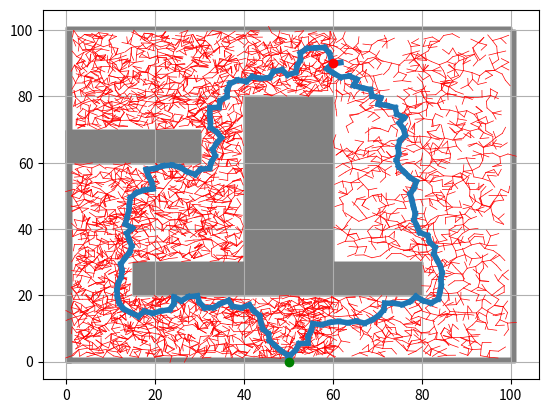

Reproduce this figure in Python.
# -*- coding: utf-8 -*-
"""
Created on Wed Aug 30 16:08:55 2023

[redacted]
"""

import matplotlib.pyplot as plt
import random
import math
import numpy as np

class Except:
    def __init__(self, grid_map):
        self.grid_map = grid_map
        self.grid_area = 0.01

    def cross_grid(self, path_length, start_row, end_row, start_col, end_col,population_density):
        # 注意这里用了self.grid_map
        cross_grid_left = self.grid_map[start_row:end_row, start_col:end_col]
        true_count = np.count_nonzero(cross_grid_left)
        total_count = end_row * (end_col - start_col)
        crossable_grid = str(total_count - true_count)
        if path_length == path_length_left:
            print(f"地图左侧可通行的栅格数有 {crossable_grid} 格")
        else:
            print(f"地图右侧可通行的栅格数有 {crossable_grid} 格")
        return self.add_parameter(crossable_grid, path_length,population_density)

    def add_parameter(self, crossable_grid, robot_cross_grid , population_density):
        crossable_grid = int(crossable_grid)  # 确保是整数
        population_numble = math.ceil(population_density * crossable_grid * self.grid_area)
        
        # 输入验证
        if crossable_grid - population_numble - 1 < 0:
            raise ValueError("Invalid input for factorial")
            
        # 概率计算
        probability = 1 - math.pow((crossable_grid - 1)/crossable_grid,population_numble)
        
        extra_grid = 2*(robot_cross_grid * probability)  # 注意这里可能需要更多的检查和修正
        return extra_grid
    
    def final_path(self,path_length_left,path_length_right,except_left_grid,except_right_grid):
        if path_length_left + except_left_grid > path_length_right + except_right_grid:
            print('地图右侧的路径优于左侧')
        if path_length_left + except_left_grid < path_length_right + except_right_grid:
            print('地图左侧的路径优于右侧')
        if path_length_left + except_left_grid == path_length_right + except_right_grid:
            if except_left_grid > except_right_grid:
                print('地图右侧的路径优于左侧')
            else:
                print('地图左侧的路径优于右侧')



class Node:
    def __init__(self, x, y):
        self.x = x
        self.y = y
        self.parent = None

def is_inside_obstacle(x, y, obstacles):
    for (ox, oy, w, h) in obstacles:
        if ox <= x <= ox + w and oy <= y <= oy + h:
            return True
    return False

def distance(a, b):
    return math.sqrt((a.x - b.x)**2 + (a.y - b.y)**2)

def draw_path(goal, color, to_draw):
    node = goal
    while node.parent is not None:
        to_draw.append((node.x, node.parent.x, node.y, node.parent.y, color))
        node = node.parent

def rrt_left(start, goal, obstacles, map_dim, max_paths=1, max_iter=4000, step_size=2.0):
    paths_found = 0
    nodes = [start]
    while paths_found < max_paths and len(nodes) < max_iter:
        if paths_found % 2 == 0:  # 控制随机点在地图的左半部分
            rnd_x = random.uniform(0, (map_dim[0] / 2)+10)
        else:  # 控制随机点在地图的右半部分
            rnd_x = random.uniform(map_dim[0] / 2, map_dim[0])
        rnd_y = random.uniform(0, map_dim[1])

        if is_inside_obstacle(rnd_x, rnd_y, obstacles):
            continue

        min_dist = float('inf')
        nearest_node = None
        for node in nodes:
            d = distance(Node(rnd_x, rnd_y), node)
            if d < min_dist:
                min_dist = d
                nearest_node = node

        theta = math.atan2(rnd_y - nearest_node.y, rnd_x - nearest_node.x)
        new_x = nearest_node.x + step_size * math.cos(theta)
        new_y = nearest_node.y + step_size * math.sin(theta)

        if is_inside_obstacle(new_x, new_y, obstacles):
            continue

        new_node = Node(new_x, new_y)
        new_node.parent = nearest_node
        nodes.append(new_node)

        if distance(new_node, goal) < step_size:
            unique_path = True
            for node in nodes:
                if node.parent is not None and distance(new_node, node.parent) < step_size:
                    unique_path = False
                    break
            if unique_path:
                goal.parent = new_node
                draw_path(goal, 'C' + str(paths_found),to_draw)  # 使用不同颜色标识路径
                paths_found += 1
                
                # Calculate and print the number of grid cells passed
                path_length = 0
                current_node = goal
                while current_node.parent is not None:
                    path_length += 1
                    current_node = current_node.parent
                print(f"Path left passes through {path_length} grid cells")                    
                return path_length
                                
    for node in nodes:
        if node.parent:
            plt.plot([node.x, node.parent.x], [node.y, node.parent.y], 'r-', linewidth=0.5)
    for (ox, oy, w, h) in obstacles:
        plt.gca().add_patch(plt.Rectangle((ox, oy), w, h, color='grey', fill=True))
    
    if paths_found ==0:
        return None
    return path_length

def rrt_right(start, goal, obstacles, map_dim, max_paths=1, max_iter=4000, step_size=2.0):
    paths_found = 0
    nodes = [start]
    while paths_found < max_paths and len(nodes) < max_iter:
        if paths_found % 2 == 0:  # 控制随机点在地图的左半部分
            rnd_x = random.uniform(map_dim[0]/2,map_dim[0])
        else:  # 控制随机点在地图的右半部分
            rnd_x = random.uniform(map_dim[0] / 2, map_dim[0])
        rnd_y = random.uniform(0, map_dim[1])

        if is_inside_obstacle(rnd_x, rnd_y, obstacles):
            continue

        min_dist = float('inf')
        nearest_node = None
        for node in nodes:
            d = distance(Node(rnd_x, rnd_y), node)
            if d < min_dist:
                min_dist = d
                nearest_node = node

        theta = math.atan2(rnd_y - nearest_node.y, rnd_x - nearest_node.x)
        new_x = nearest_node.x + step_size * math.cos(theta)
        new_y = nearest_node.y + step_size * math.sin(theta)

        if is_inside_obstacle(new_x, new_y, obstacles):
            continue

        new_node = Node(new_x, new_y)
        new_node.parent = nearest_node
        nodes.append(new_node)

        if distance(new_node, goal) < step_size:
            unique_path = True
            for node in nodes:
                if node.parent is not None and distance(new_node, node.parent) < step_size:
                    unique_path = False
                    break
            if unique_path:
                goal.parent = new_node
                draw_path(goal, 'C' + str(paths_found),to_draw)  # 使用不同颜色标识路径
                paths_found += 1
                
                # Calculate and print the number of grid cells passed
                path_length = 0
                current_node = goal
                while current_node.parent is not None:
                    path_length += 1
                    current_node = current_node.parent
                print(f"Path right passes through {path_length} grid cells")
                
            
    for node in nodes:
        if node.parent:
            plt.plot([node.x, node.parent.x], [node.y, node.parent.y], 'r-', linewidth=0.5)
    for (ox, oy, w, h) in obstacles:
        plt.gca().add_patch(plt.Rectangle((ox, oy), w, h, color='grey', fill=True))

    if paths_found ==0:
        return None
    return path_length
        
if __name__ == "__main__":
    start = Node(50, 0)
    goal = Node(60, 90)
    to_draw = []
    
    obstacles = [(0,0,1,100),(0,0,100,1),(0,100,100,1),(100,0,1,100),
                 (40, 20, 20, 60), (15, 20, 25, 10),(60,20,20,10),(0,60,30,10)]
    map_dim = (100, 100)
    grid_map = np.zeros((map_dim[0], map_dim[1]))
    for obstacle in obstacles[0:2]:
        x, y, width, height = obstacle
        grid_map[y:y+height, x:x+width] = 1
    for obstacle in obstacles[2:3]:
        x, y, width, height = obstacle
        grid_map[y-1:y+height, x:x+width] = 1
    for obstacle in obstacles[3:4]:
        x, y, width, height = obstacle
        grid_map[y:y+height, x-1:x+width] = 1
    
    for obstacle in obstacles[4:8]:
        x, y, width, height = obstacle
        grid_map[y:(y+height), x:(x+width)] = 1
    
    while True:
        to_draw.clear()
        path_length_left  =  rrt_left(start, goal, obstacles, map_dim)
        path_length_right =  rrt_right(start, goal, obstacles, map_dim)
        if path_length_left is not None and path_length_right is not None:
            break
        print('没有找到合适路径，重新运行')
    # 创建Except类的实例
    except_instance = Except(grid_map)
    # 使用实例方法
    except_left_grid = except_instance.cross_grid(path_length_left, start_row=0, end_row=100, start_col=0, end_col=50,population_density=0.2)
    except_right_grid = except_instance.cross_grid(path_length_right, start_row=0, end_row=100, start_col=50, end_col=100,population_density=80)
    for x1, x2, y1, y2, color in to_draw:
        plt.plot([x1, x2], [y1, y2], color + '-', linewidth=4.0)
    print(f"地图左侧需额外考虑通行的栅格数有 {except_left_grid} 格")
    print(f"地图右侧需额外考虑通行的栅格数有 {except_right_grid} 格")
    except_instance.final_path(except_left_grid,except_right_grid,path_length_left,path_length_right)
    plt.plot(start.x, start.y, 'go')
    plt.plot(goal.x, goal.y, 'ro')
    plt.grid(True)
    plt.show()
    